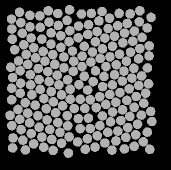

The data file committed next to this chart (first rows):
57.936, 134.73, 0
47.86, 83.44, 0
49.57, 141.9, 0
59.15, 146.1, 0
69.63, 148.5, 0
79.99, 151.3, 0
89.09, 155.8, 0
97.59, 160.9, 0
98.64, 45.05, 0
87.08, 39.44, 0
78.45, 44.48, 0
71.07, 51.91, 0
61.94, 58.16, 0
53.77, 66.77, 0
46.14, 73.47, 0
38.52, 79.94, 0
40.17, 89.75, 0
40.64, 102.3, 0
40.33, 112.3, 0
45.24, 121.7, 0
47.76, 132.1, 0
41.1, 148.6, 0
51.15, 152.6, 0
61.89, 156.1, 0
71.62, 158.4, 0
81.51, 162.3, 0
88.34, 172.1, 0
89.58, 28.65, 0
77.85, 32.5, 0
68.98, 41.16, 0
60.36, 46.4, 0
51.12, 56.96, 0
43.88, 63.76, 0
34.66, 68.65, 0
30.76, 86.2, 0
32.58, 96.54, 0
31.67, 107.3, 0
31.68, 118.8, 0
37.97, 128.4, 0
39.73, 138.3, 0
33.08, 157, 0
42.88, 159.2, 0
53.68, 162.9, 0
63.7, 166.2, 0
73.12, 169.4, 0
68.31, 29.69, 0
59.84, 34.85, 0
50, 45.84, 0
42.3, 52.23, 0
32.3, 58.19, 0
30.01, 134.3, 0
31.83, 144.7, 0
32.66, 167, 0
45.34, 168.9, 0
49.85, 34.31, 0
40.77, 41.67, 0
31.79, 48.02, 0
39.55, 31.34, 0
31.51, 38.09, 0
140.7, 139.5, 0
151.9, 97.11, 0
... 147 more rows
